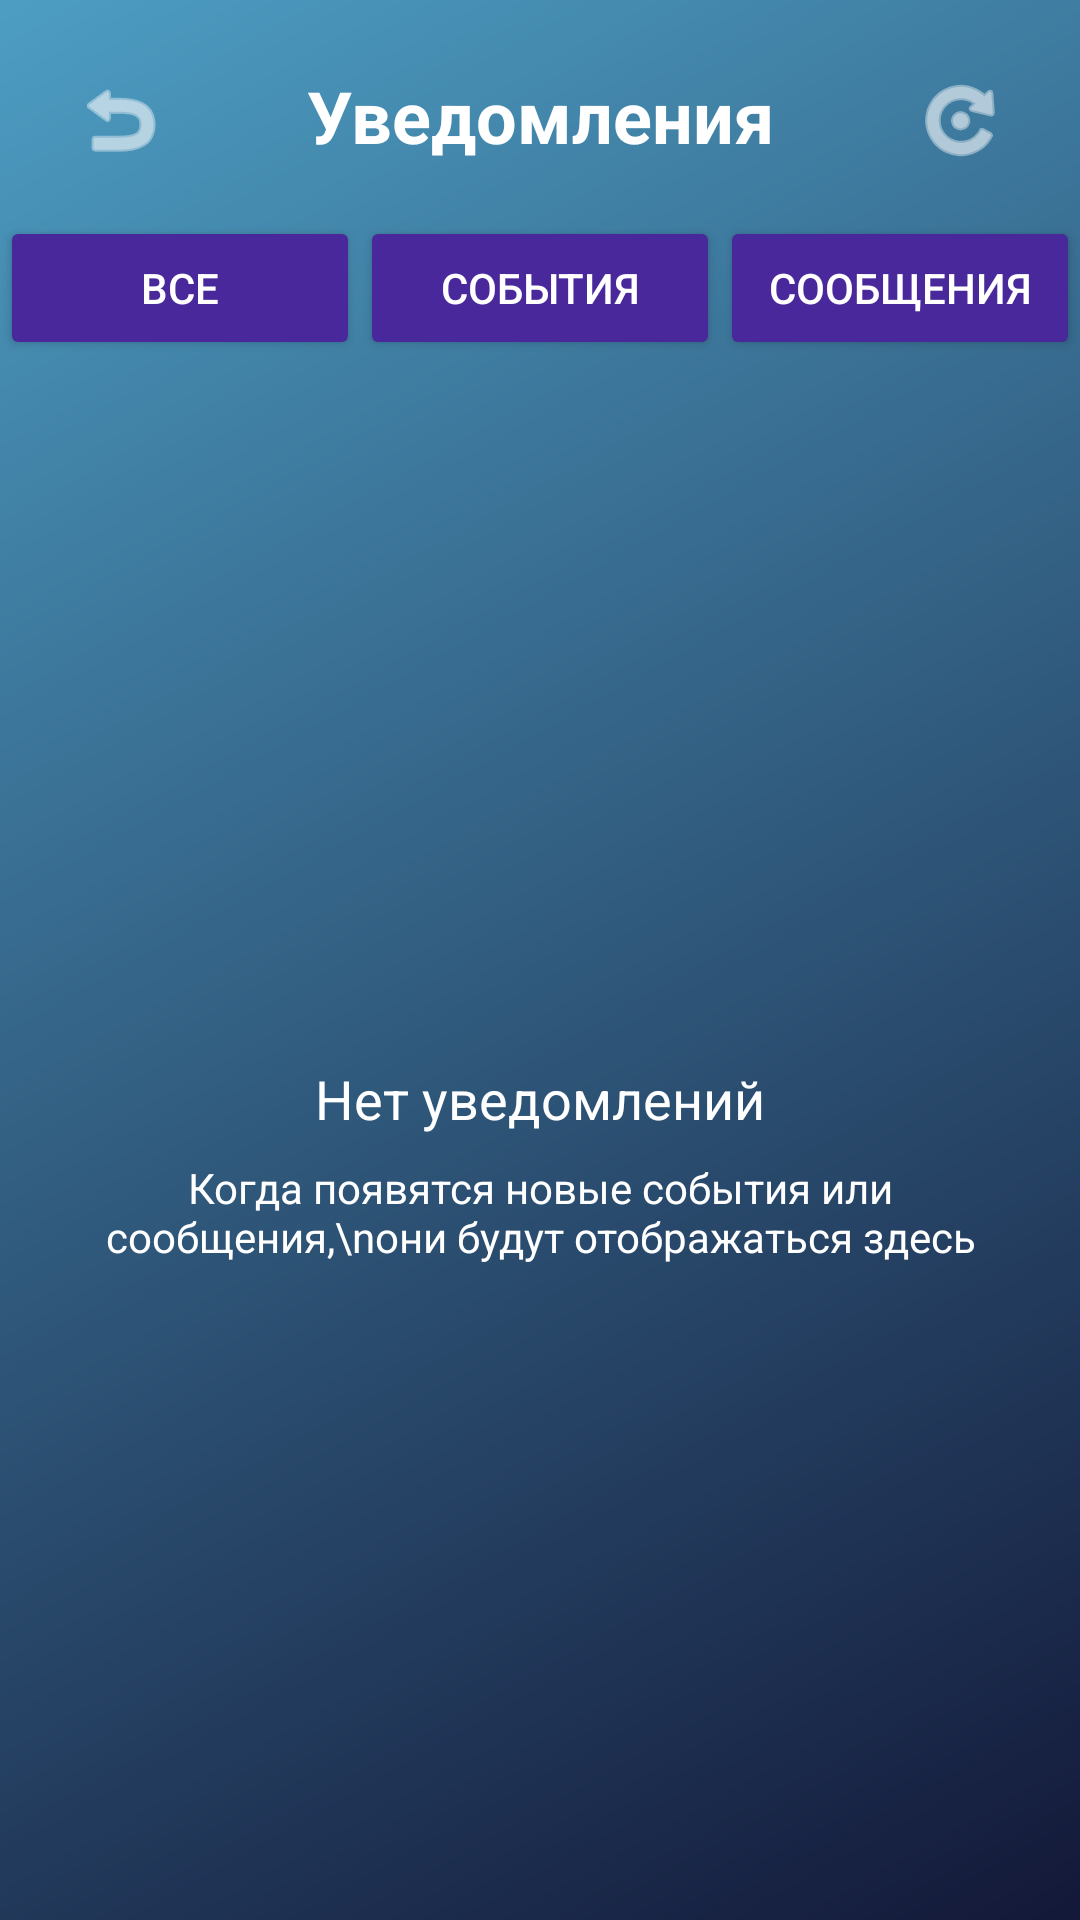

The Android layout XML behind this screen, and the referenced resources:
<!-- AndroidManifest.xml: application theme Theme.TestBottomActivity -->
<!-- res/layout/activity_notifications.xml -->
<?xml version="1.0" encoding="utf-8"?>
<LinearLayout xmlns:android="http://schemas.android.com/apk/res/android"
    xmlns:app="http://schemas.android.com/apk/res-auto"
    android:layout_width="match_parent"
    android:layout_height="match_parent"
    android:background="@drawable/gradient_background"
    android:orientation="vertical">

    <LinearLayout
        android:layout_width="match_parent"
        android:layout_height="wrap_content"
        android:orientation="horizontal"
        android:gravity="center_vertical"
        android:paddingStart="16dp"
        android:paddingTop="16dp"
        android:paddingEnd="16dp"
        android:paddingBottom="8dp">

        <ImageButton
            android:id="@+id/backButton"
            android:layout_width="48dp"
            android:layout_height="48dp"
            android:background="?attr/selectableItemBackgroundBorderless"
            android:contentDescription="Назад"
            android:padding="8dp"
            android:scaleType="centerInside"
            android:src="@android:drawable/ic_menu_revert"
            app:tint="#FFFFFF" />

        <TextView
            android:id="@+id/textView5"
            android:layout_width="0dp"
            android:layout_height="wrap_content"
            android:layout_weight="1"
            android:layout_marginStart="8dp"
            android:layout_marginEnd="8dp"
            android:ellipsize="end"
            android:gravity="center"
            android:includeFontPadding="false"
            android:maxLines="1"
            android:text="Уведомления"
            android:textColor="@color/white"
            android:textSize="24sp"
            android:textStyle="bold" />

        <ImageButton
            android:id="@+id/refreshButton"
            android:layout_width="48dp"
            android:layout_height="48dp"
            android:background="?attr/selectableItemBackgroundBorderless"
            android:contentDescription="Обновить"
            android:padding="8dp"
            android:scaleType="centerInside"
            android:src="@android:drawable/ic_menu_rotate"
            app:tint="#FFFFFF" />
    </LinearLayout>

    <LinearLayout
        android:layout_width="match_parent"
        android:layout_height="48dp"
        android:orientation="horizontal"
        android:weightSum="3">

        <Button
            android:id="@+id/btnAll"
            android:layout_width="0dp"
            android:layout_height="match_parent"
            android:layout_weight="1"
            android:backgroundTint="#48289B"
            android:text="Все"
            android:textColor="@color/white" />

        <Button
            android:id="@+id/btnEvents"
            android:layout_width="0dp"
            android:layout_height="match_parent"
            android:layout_weight="1"
            android:backgroundTint="#48289B"
            android:text="События"
            android:textColor="@color/white" />

        <Button
            android:id="@+id/btnMessages"
            android:layout_width="0dp"
            android:layout_height="match_parent"
            android:layout_weight="1"
            android:backgroundTint="#48289B"
            android:text="Сообщения"
            android:textColor="@color/white" />
    </LinearLayout>

    <FrameLayout
        android:layout_width="match_parent"
        android:layout_height="0dp"
        android:layout_weight="1">

        <androidx.recyclerview.widget.RecyclerView
            android:id="@+id/notificationsRecyclerView"
            android:layout_width="match_parent"
            android:layout_height="match_parent"
            android:visibility="gone"
            app:layoutManager="androidx.recyclerview.widget.LinearLayoutManager" />

        <ProgressBar
            android:id="@+id/progressBar"
            android:layout_width="wrap_content"
            android:layout_height="wrap_content"
            android:layout_gravity="center"
            android:visibility="gone" />

        <LinearLayout
            android:id="@+id/emptyState"
            android:layout_width="match_parent"
            android:layout_height="match_parent"
            android:gravity="center"
            android:orientation="vertical"
            android:padding="24dp"
            android:visibility="visible">

            <TextView
                android:layout_width="wrap_content"
                android:layout_height="wrap_content"
                android:layout_marginTop="16dp"
                android:text="Нет уведомлений"
                android:textColor="@color/white"
                android:textSize="18sp" />

            <TextView
                android:layout_width="wrap_content"
                android:layout_height="wrap_content"
                android:layout_marginTop="8dp"
                android:gravity="center"
                android:text="Когда появятся новые события или сообщения,\nони будут отображаться здесь"
                android:textColor="@color/white"
                android:textSize="14sp" />
        </LinearLayout>

    </FrameLayout>

</LinearLayout>
<!-- resources referenced by this layout -->
<resources>
  <color name="white">#FFFFFFFF</color>
  <!-- drawable gradient_background (drawable) -->
  <?xml version="1.0" encoding="utf-8"?>
  <shape xmlns:android="http://schemas.android.com/apk/res/android">
      <gradient
          android:angle="135"
          android:startColor="#131838"
          android:endColor="#4D9DC3"
          android:type="linear" />
  </shape>
  <style name="Theme.TestBottomActivity" parent="Theme.MaterialComponents.Light.NoActionBar">
          <item name="windowActionBar">false</item>
          <item name="android:windowNoTitle">true</item>
          
          <item name="colorPrimary">@color/lightgreen</item>
          <item name="colorPrimaryVariant">@color/purple_700</item>
          <item name="colorOnPrimary">@color/white</item>
          
          <item name="colorSecondary">@color/teal_200</item>
          <item name="colorSecondaryVariant">@color/teal_700</item>
          <item name="colorOnSecondary">@color/black</item>
          
          <item name="android:statusBarColor" tools:targetApi="l">?attr/colorPrimaryVariant</item>
          
      </style>
  <color name="lightgreen">#A9C161</color>
  <color name="purple_700">#FF3700B3</color>
  <color name="teal_200">#f9e044</color>
  <color name="teal_700">#FF018786</color>
  <color name="black">#FF000000</color>
</resources>
